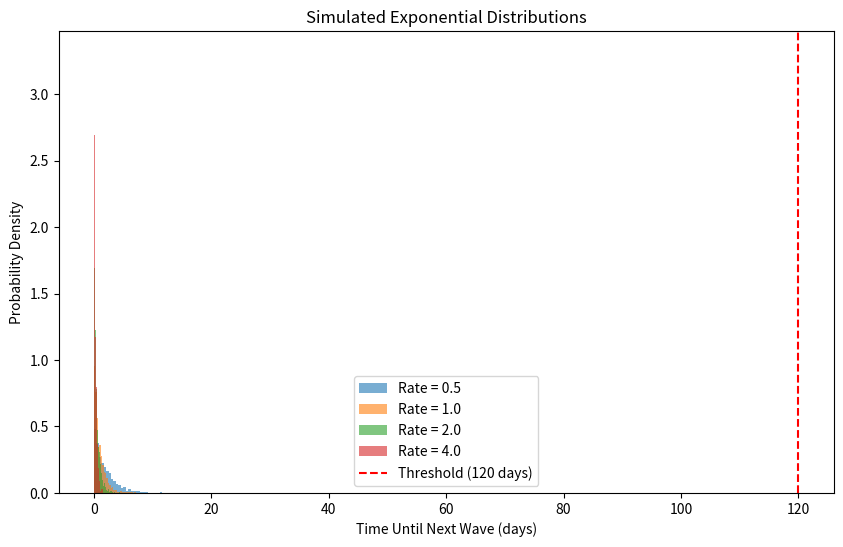

Python code for this plot:
import numpy as np
import matplotlib.pyplot as plt
from scipy.stats import expon

# Average time between waves (in days)
avg_time_between_waves = 100

# Calculate the rate parameter (λ) for the exponential distribution
rate_parameter = 1 / avg_time_between_waves

# Time threshold for the next wave (in days)
threshold = 120

# Calculate the probability that the next wave occurs within 120 days
probability_within_120 = expon.cdf(threshold, scale=1/rate_parameter)

# Calculate the probability that it will take more than 120 days for the next wave
probability_more_than_120 = 1 - probability_within_120

print(f"Probability of more than {threshold} days between waves: {probability_more_than_120:.4f}")

# Simulate Exponential distributions with different rate parameters
rate_parameters = [0.5, 1.0, 2.0, 4.0]
num_simulations = 1000

simulated_times = {}

for rate in rate_parameters:
    simulated_times[rate] = np.random.exponential(scale=1/rate, size=num_simulations)

# Plot simulated distributions
plt.figure(figsize=(10, 6))

for rate in rate_parameters:
    plt.hist(simulated_times[rate], bins=30, density=True, alpha=0.6, label=f'Rate = {rate}')

plt.axvline(x=threshold, color='red', linestyle='--', label=f'Threshold ({threshold} days)')
plt.title("Simulated Exponential Distributions")
plt.xlabel("Time Until Next Wave (days)")
plt.ylabel("Probability Density")
plt.legend()
plt.show()
